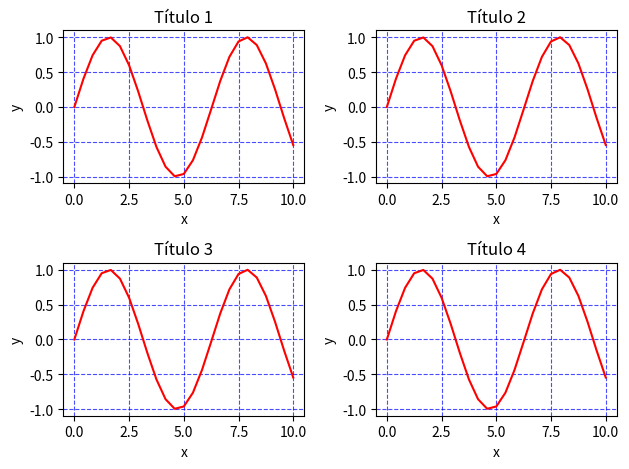

The script that saved this image:
"""
mais personalização de gráficos
"""

import matplotlib.pyplot as plt
import numpy as np

x = np.linspace(0, 10, 25)
y = np.sin(x)  # seno de cada elemento de x

# divide a área em dois subplots - retorna a figura e um array numpy com os axes
fig, axes = plt.subplots(nrows=2, ncols=2)

# cria cada gráfico
for ax in axes.flat:  # tranforma o array de matriz 2,2 para vetor de 4
    ax.plot(x, y, 'r')
    ax.set_xlabel('x')
    ax.set_ylabel('y')
    ax.grid(color='b', alpha=0.7, linestyle='dashed', linewidth=0.8)
    # ax.set_yscale('log')  # define uma secola logaritmica
    ax.set_title(f'Título {np.where(axes.flat == ax)[0][0] + 1}')
        
fig.tight_layout()
plt.show()
